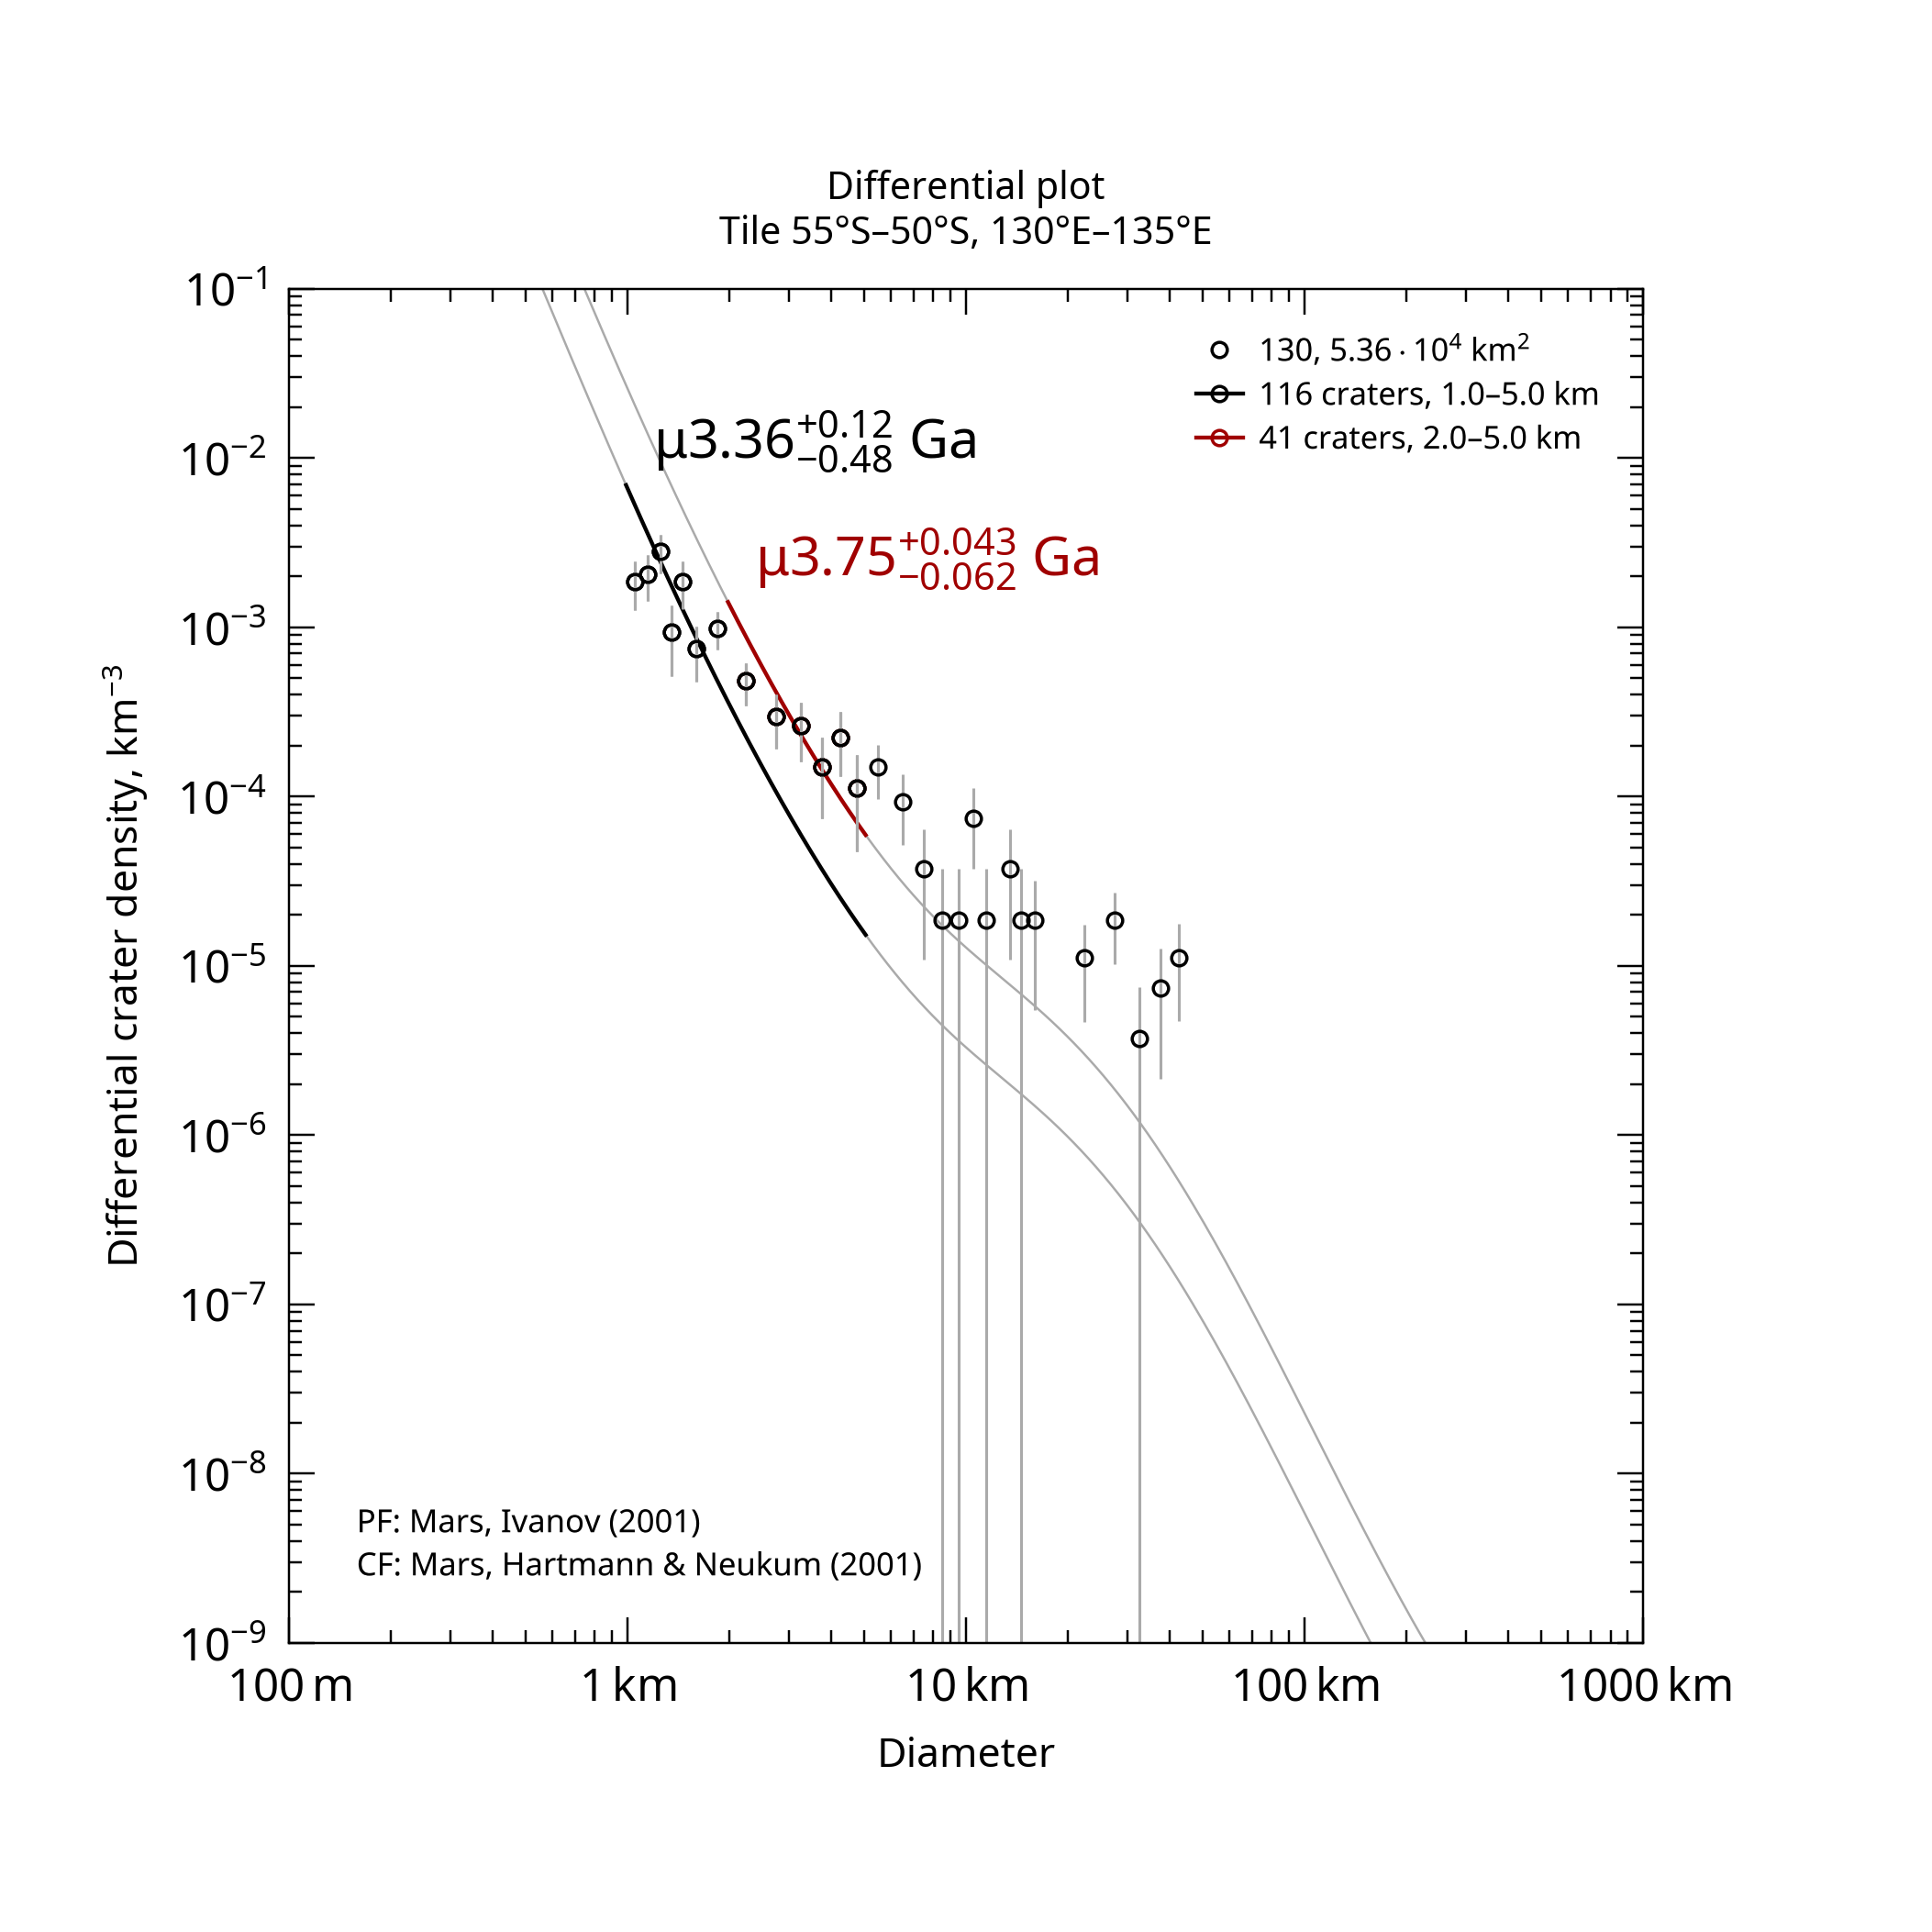

Data behind this chart, as committed beside it:
, , , , , , , , , , , , , , , , , , , , Formatted values [paste MathML into Word…
, , , , , , , , , , , , , , , , , , , , , MathML, , Latex
Name, Area, Binning, d_min, d_max, Method, Resurf, N, N_event, Age, Age-, Age+, a0, a0-, a0+, N(1), N(1)-, N(1)+, Source, , Range, Age, N(1), Age
130, 53586, pseudo-log, 1, 5, d-fit, 0, 116.0, 116, 3.36, 2.89, 3.49, -2.685, -2.847, -2.568, 2.06e-03, 1.42e-03, 2.71e-03, tiles_scc/tile_lat-55_lon+130.scc, , 1.0–5.0 km, <math xmlns="http://www.w3.org/1998/Math…, <math xmlns="http://www.w3.org/1998/Math…, $\mu3.36^{+0.12}_{-0.48}$ Ga
130, 53586, pseudo-log, 2, 5, d-fit, 0, 41.0, 41, 3.75, 3.69, 3.79, -2.095, -2.234, -1.99, 8.03e-03, 5.83e-03, 1.02e-02, tiles_scc/tile_lat-55_lon+130.scc, , 2.0–5.0 km, <math xmlns="http://www.w3.org/1998/Math…, <math xmlns="http://www.w3.org/1998/Math…, $\mu3.75^{+0.043}_{-0.062}$ Ga
